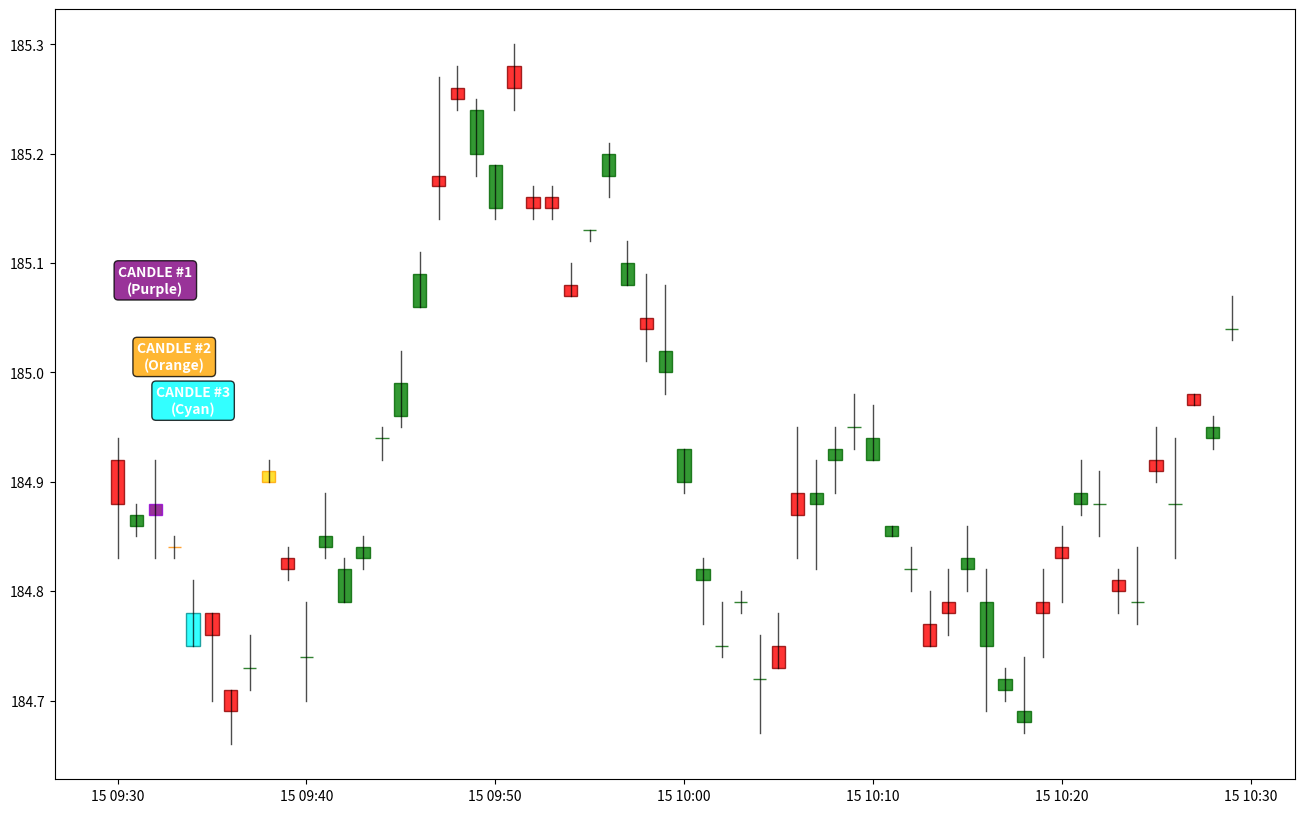

Source code (Python): (Note: this script raises an exception after producing the figure.)
import pandas as pd
import numpy as np
import matplotlib.pyplot as plt
from datetime import datetime, timedelta
import matplotlib.dates as mdates

class CompleteFVGTradingSystem:
    def __init__(self, sma_period=7):
        """Complete FVG Trading System with Entry/Exit Logic"""
        self.sma_period = sma_period
        self.data_1m = None
        self.daily_data = None
        self.daily_bias = None
        self.first_fvg = None
        self.entry_signal = None
        self.stop_loss = None
        
    def generate_daily_data(self):
        """Generate daily data for 7-SMA trend bias.
        Note: Seed 150 produces a bullish bias (Close > SMA_7).
        To test a bearish bias, change the seed to 151 or adjust the trend logic.
        """
        dates = pd.date_range(start=datetime.now() - timedelta(days=40), end=datetime.now(), freq='D')
        
        np.random.seed(150)  # Seed for bullish bias; use 151 for bearish bias
        base_price = 185.00
        daily_prices = []
        
        for i, date in enumerate(dates):
            if i == 0:
                price = base_price
            else:
                trend = -0.025 if i < 20 else -0.015  # Slight downward trend
                price = daily_prices[-1] + np.random.normal(trend, 0.25)
                price = max(price, 175.00)
                price = min(price, 190.00)
            
            daily_prices.append(price)
            
        self.daily_data = pd.DataFrame({
            'Date': dates,
            'Open': [p + np.random.normal(0, 0.1) for p in daily_prices],
            'High': [p + abs(np.random.normal(0, 0.3)) for p in daily_prices],
            'Low': [p - abs(np.random.normal(0, 0.3)) for p in daily_prices],
            'Close': daily_prices
        })
        
        self.daily_data['SMA_7'] = self.daily_data['Close'].rolling(window=self.sma_period).mean()
        latest = self.daily_data.iloc[-1]
        self.daily_bias = 'Bullish' if latest['Close'] > latest['SMA_7'] else 'Bearish'
        
        print(f"Daily Bias: {self.daily_bias} (Close: ${latest['Close']:.2f} vs 7-SMA: ${latest['SMA_7']:.2f})")

    def create_fvg_with_entry_example(self):
        """Create 1-minute data to test for first valid FVG within 9:30-11:00 AM"""
        base_time = datetime(2024, 12, 15, 9, 30, 0)  # Start at 9:30 AM
        times = [base_time + timedelta(minutes=i) for i in range(120)]
        
        np.random.seed(750)  # Random seed for data generation
        prices = []
        overnight_close = 184.85
        current_price = overnight_close
        
        for i in range(120):
            trend = np.random.choice([-0.05, 0.05], p=[0.5, 0.5]) if i < 60 else np.random.choice([-0.01, 0.01], p=[0.5, 0.5])
            volatility = 0.05 if i < 60 else 0.025
            current_price += np.random.normal(trend, volatility)
            open_price = current_price + np.random.normal(0, 0.015)
            current_price = max(min(current_price, 186.00), 182.00)
            
            if current_price >= open_price:
                high = current_price + abs(np.random.normal(0, 0.03))
                low = open_price - abs(np.random.normal(0, 0.025))
            else:
                high = open_price + abs(np.random.normal(0, 0.025))
                low = current_price - abs(np.random.normal(0, 0.03))
            
            prices.append({
                'Time': times[i],
                'Open': round(open_price, 2),
                'High': round(high, 2),
                'Low': round(low, 2),
                'Close': round(current_price, 2),
                'Volume': np.random.randint(1000, 3000)
            })
        
        self.data_1m = pd.DataFrame(prices)

    def detect_fvg_and_entry(self):
        """Detect first FVG within 9:30-11:00 AM and check for entry based on daily bias and candle closes"""
        time_start = datetime(2024, 12, 15, 9, 30)
        time_end = datetime(2024, 12, 15, 11, 0)
        
        # Iterate through candles to find the first valid FVG
        for i in range(len(self.data_1m) - 2):
            c1 = self.data_1m.iloc[i]
            c2 = self.data_1m.iloc[i+1]
            c3 = self.data_1m.iloc[i+2]
            
            # Ensure third candle is within 9:30-11:00 AM
            if not (time_start <= c3['Time'] <= time_end):
                continue
                
            # Initialize FVG dictionary
            fvg = None
            
            # Check for FVG (c1['Low'] > c3['High'])
            if c1['Low'] > c3['High']:
                fvg_open = c3['High']
                fvg_close = c1['Low']
                fvg = {
                    'type': 'First FVG',
                    'fvg_open': fvg_open,
                    'fvg_close': fvg_close,
                    'fvg_mid': (fvg_open + fvg_close) / 2,
                    'c1_low': c1['Low'],
                    'c1_high': c1['High'],
                    'c3_low': c3['Low'],
                    'c3_high': c3['High'],
                    'candle_indices': [i, i+1, i+2],
                    'entry_trigger_level': c1['Low'] if self.daily_bias == 'Bullish' else c3['High'],
                }
                
            # Check for FVG (c1['High'] < c3['Low'])
            elif c1['High'] < c3['Low']:
                fvg_open = c1['High']
                fvg_close = c3['Low']
                fvg = {
                    'type': 'First FVG',
                    'fvg_open': fvg_open,
                    'fvg_close': fvg_close,
                    'fvg_mid': (fvg_open + fvg_close) / 2,
                    'c1_low': c1['Low'],
                    'c1_high': c1['High'],
                    'c3_low': c3['Low'],
                    'c3_high': c3['High'],
                    'candle_indices': [i, i+1, i+2],
                    'entry_trigger_level': c1['Low'] if self.daily_bias == 'Bullish' else c3['High'],
                }
                
            if fvg:
                self.first_fvg = fvg
                print(f"\n🎯 FIRST FVG DETECTED:")
                print(f"Type: {fvg['type']}")
                print(f"FVG Zone: ${fvg['fvg_open']:.2f} - ${fvg['fvg_close']:.2f}")
                
                # Check for entry based on daily bias
                if self.daily_bias == 'Bullish':
                    entry_price = c1['Low']  # Buy limit at 1st candle low (purple)
                    stop_loss = c3['Low']    # Stop at 3rd candle low (cyan)
                    risk = entry_price - stop_loss
                    take_profit = entry_price + risk
                    
                    self.first_fvg.update({
                        'entry_price': entry_price,
                        'stop_loss': stop_loss,
                        'take_profit': take_profit,
                        'risk': risk,
                        'reward': risk
                    })
                    
                    # Look for entry signal: candle closing price greater than c1['Low']
                    for j in range(i+3, len(self.data_1m)):
                        candle = self.data_1m.iloc[j]
                        if time_start <= candle['Time'] <= time_end:
                            if candle['Close'] > c1['Low']:
                                self.entry_signal = {
                                    'candle_index': j,
                                    'entry_candle': candle,
                                    'trigger_price': candle['Close'],
                                    'entry_price': entry_price,
                                    'stop_loss': stop_loss,
                                    'take_profit': take_profit,
                                    'risk': risk,
                                    'reward': risk,
                                    'entry_time': candle['Time']
                                }
                                print(f"✅ BULLISH ENTRY TRIGGERED!")
                                print(f"   Entry candle: {candle['Time'].strftime('%H:%M')} closing price ${candle['Close']:.2f} greater than ${c1['Low']:.2f}")
                                print(f"   Buy limit: ${entry_price:.2f}")
                                print(f"   Stop loss: ${stop_loss:.2f}")
                                print(f"   Take profit: ${take_profit:.2f}")
                                print(f"   Risk/Reward: ${risk:.2f} / ${risk:.2f} (1:1)")
                                return self.first_fvg
                    print(f"First FVG detected, no buy entry taken as no candle closing price was greater than ${c1['Low']:.2f} between 9:30-11:00 AM EST")
                
                elif self.daily_bias == 'Bearish':
                    entry_price = c3['High']  # Sell limit at 3rd candle high
                    stop_loss = c1['High']   # Stop at 1st candle high
                    risk = stop_loss - entry_price
                    take_profit = entry_price - risk
                    
                    self.first_fvg.update({
                        'entry_price': entry_price,
                        'stop_loss': stop_loss,
                        'take_profit': take_profit,
                        'risk': risk,
                        'reward': risk
                    })
                    
                    # Look for entry signal: candle closing price less than c3['High']
                    for j in range(i+3, len(self.data_1m)):
                        candle = self.data_1m.iloc[j]
                        if time_start <= candle['Time'] <= time_end:
                            if candle['Close'] < c3['High']:
                                self.entry_signal = {
                                    'candle_index': j,
                                    'entry_candle': candle,
                                    'trigger_price': candle['Close'],
                                    'entry_price': entry_price,
                                    'stop_loss': stop_loss,
                                    'take_profit': take_profit,
                                    'risk': risk,
                                    'reward': risk,
                                    'entry_time': candle['Time']
                                }
                                print(f"✅ BEARISH ENTRY TRIGGERED!")
                                print(f"   Entry candle: {candle['Time'].strftime('%H:%M')} closing price ${candle['Close']:.2f} less than ${c3['High']:.2f}")
                                print(f"   Sell limit: ${entry_price:.2f}")
                                print(f"   Stop loss: ${stop_loss:.2f}")
                                print(f"   Take profit: ${take_profit:.2f}")
                                print(f"   Risk/Reward: ${risk:.2f} / ${risk:.2f} (1:1)")
                                return self.first_fvg
                    print(f"First FVG detected, no sell entry taken as no candle closing price was less than ${c3['High']:.2f} between 9:30-11:00 AM EST")
                
                return self.first_fvg
        
        print("No valid FVG found between 9:30-11:00 AM EST")
        return None

    def plot_complete_strategy(self):
        """Plot the complete strategy with FVG and entry signal"""
        if not self.first_fvg:
            print("No valid FVG found between 9:30-11:00 AM EST")
            return
            
        fig, ax = plt.subplots(figsize=(16, 10))
        
        plot_data = self.data_1m.iloc[:60]
        
        for i, (idx, row) in enumerate(plot_data.iterrows()):
            color = 'green' if row['Close'] >= row['Open'] else 'red'
            edge_color = 'darkgreen' if row['Close'] >= row['Open'] else 'darkred'
            
            if self.entry_signal and idx == self.entry_signal['candle_index']:
                color = 'gold'
                edge_color = 'orange'
            
            if i in self.first_fvg['candle_indices']:
                if i == self.first_fvg['candle_indices'][0]:
                    color = 'purple'
                    edge_color = 'darkviolet'
                elif i == self.first_fvg['candle_indices'][1]:
                    color = 'orange'
                    edge_color = 'darkorange'
                elif i == self.first_fvg['candle_indices'][2]:
                    color = 'cyan'
                    edge_color = 'darkcyan'
            
            body_height = abs(row['Close'] - row['Open'])
            body_bottom = min(row['Open'], row['Close'])
            
            ax.bar(row['Time'], body_height, bottom=body_bottom, 
                   width=timedelta(minutes=0.7), color=color, 
                   edgecolor=edge_color, alpha=0.8, linewidth=1)
            
            ax.plot([row['Time'], row['Time']], [row['Low'], row['High']], 
                    color='black', linewidth=1, alpha=0.7)
        
        c1_data = self.data_1m.iloc[self.first_fvg['candle_indices'][0]]
        c2_data = self.data_1m.iloc[self.first_fvg['candle_indices'][1]]
        c3_data = self.data_1m.iloc[self.first_fvg['candle_indices'][2]]
        
        ax.annotate('CANDLE #1\n(Purple)', xy=(c1_data['Time'], c1_data['High']), 
                    xytext=(c1_data['Time'], c1_data['High'] + 0.15),
                    ha='center', va='bottom', fontsize=10, fontweight='bold',
                    color='white',
                    bbox=dict(boxstyle='round,pad=0.3', facecolor='purple', alpha=0.8))
        
        ax.annotate('CANDLE #2\n(Orange)', xy=(c2_data['Time'], c2_data['High']), 
                    xytext=(c2_data['Time'], c2_data['High'] + 0.15),
                    ha='center', va='bottom', fontsize=10, fontweight='bold',
                    color='white',
                    bbox=dict(boxstyle='round,pad=0.3', facecolor='orange', alpha=0.8))
        
        ax.annotate('CANDLE #3\n(Cyan)', xy=(c3_data['Time'], c3_data['High']), 
                    xytext=(c3_data['Time'], c3_data['High'] + 0.15),
                    ha='center', va='bottom', fontsize=10, fontweight='bold',
                    color='white',
                    bbox=dict(boxstyle='round,pad=0.3', facecolor='cyan', alpha=0.8))
        
        fvg = self.first_fvg
        zone_start = self.data_1m.iloc[self.first_fvg['candle_indices'][2]]['Time']
        zone_end = plot_data['Time'].iloc[-1]
        
        # Color FVG zone blue if c3['High'] < c1['Low'], red otherwise
        fvg_color = 'blue' if fvg['fvg_open'] == c3['High'] else 'red'
        ax.axhspan(fvg['fvg_open'], fvg['fvg_close'], 
                   xmin=(zone_start - plot_data['Time'].iloc[0]).total_seconds() / (zone_end - plot_data['Time'].iloc[0]).total_seconds(),
                   alpha=0.25, color=fvg_color, zorder=1)
        
        ax.axhline(fvg['fvg_open'], color=fvg_color, linestyle='-', linewidth=2, alpha=0.8)
        ax.axhline(fvg['fvg_close'], color=fvg_color, linestyle='-', linewidth=2, alpha=0.8)
        ax.axhline(fvg['fvg_mid'], color='purple', linestyle='--', linewidth=2, alpha=0.7)
        
        if self.entry_signal:
            entry_price = self.entry_signal['entry_price']
            stop_loss = self.entry_signal['stop_loss']
            take_profit = self.entry_signal['take_profit']
            
            ax.axhline(entry_price, color='lime', linestyle='-', linewidth=3, alpha=0.9, label='Entry')
            ax.axhline(stop_loss, color='red', linestyle='-', linewidth=3, alpha=0.9, label='Stop Loss')
            ax.axhline(take_profit, color='blue', linestyle='-', linewidth=3, alpha=0.9, label='Take Profit')
            
            entry_time = self.entry_signal['entry_time']
            entry_candle_close = self.entry_signal['trigger_price']
            
            if self.daily_bias == 'Bullish':
                ax.annotate('ENTRY', xy=(entry_time, entry_candle_close), 
                           xytext=(entry_time, entry_candle_close + 0.15),
                           ha='center', va='bottom', fontsize=12, fontweight='bold',
                           color='white',
                           arrowprops=dict(arrowstyle='->', color='lime', lw=3),
                           bbox=dict(boxstyle='round,pad=0.3', facecolor='lime', alpha=0.9))
                
                ax.annotate('STOP', xy=(entry_time, stop_loss), 
                           xytext=(entry_time, stop_loss - 0.12),
                           ha='center', va='top', fontsize=10, fontweight='bold',
                           color='white',
                           arrowprops=dict(arrowstyle='->', color='red', lw=2),
                           bbox=dict(boxstyle='round,pad=0.2', facecolor='red', alpha=0.8))
            
            else:  # Bearish
                ax.annotate('ENTRY', xy=(entry_time, entry_candle_close), 
                           xytext=(entry_time, entry_candle_close - 0.15),
                           ha='center', va='top', fontsize=12, fontweight='bold',
                           color='white',
                           arrowprops=dict(arrowstyle='->', color='red', lw=3),
                           bbox=dict(boxstyle='round,pad=0.3', facecolor='red', alpha=0.9))
                
                ax.annotate('STOP', xy=(entry_time, stop_loss), 
                           xytext=(entry_time, stop_loss + 0.12),
                           ha='center', va='bottom', fontsize=10, fontweight='bold',
                           color='white',
                           arrowprops=dict(arrowstyle='->', color='red', lw=2),
                           bbox=dict(boxstyle='round,pad=0.2', facecolor='red', alpha=0.8))
        
        ax.xaxis.set_major_locator(mdates.MinuteLocator(interval=10))
        ax.xaxis.set_major_formatter(mdates.DateFormatter('%H:%M'))
        plt.setp(ax.xaxis.get_majorticklabels(), rotation=45)
        
        ax.set_title(f'First FVG Strategy - 1:1 R/R - Daily Bias: {self.daily_bias}', 
                    fontsize=16, fontweight='bold')
        ax.set_ylabel('Price ($/cwt)', fontsize=12)
        ax.set_xlabel('Time (EST)', fontsize=12)
        ax.legend()
        
        ax.grid(True, alpha=0.3)
        
        y_min = plot_data['Low'].min() - 0.2
        y_max = plot_data['High'].max() + 0.2
        ax.set_ylim(y_min, y_max)
        
        plt.tight_layout()
        return fig

if __name__ == "__main__":
    print("🐄 Complete FVG Trading System - CANDLE IDENTIFICATION 🐄")
    print("=" * 60)
    print("📍 CANDLE IDENTIFICATION:")
    print("   CANDLE #1 = Purple = First FVG candle")
    print("   CANDLE #2 = Orange = Second FVG candle")
    print("   CANDLE #3 = Cyan = Third FVG candle")
    print("=" * 60)
    
    system = CompleteFVGTradingSystem()
    system.generate_daily_data()
    system.create_fvg_with_entry_example()
    fvg = system.detect_fvg_and_entry()
    
    if fvg and system.entry_signal:
        print(f"\n✅ COMPLETE TRADE SETUP:")
        entry = system.entry_signal
        print(f"Entry Time: {entry['entry_time'].strftime('%H:%M:%S')}")
        print(f"Entry: ${entry['entry_price']:.2f}")
        print(f"Stop: ${entry['stop_loss']:.2f}")
        print(f"TP: ${entry['take_profit']:.2f}")
        print(f"Risk: ${entry['risk']:.2f}")
        print(f"Reward: ${entry['reward']:.2f}")
        print(f"R/R Ratio: 1:1")
    
    system.plot_complete_strategy()
    plt.show()
